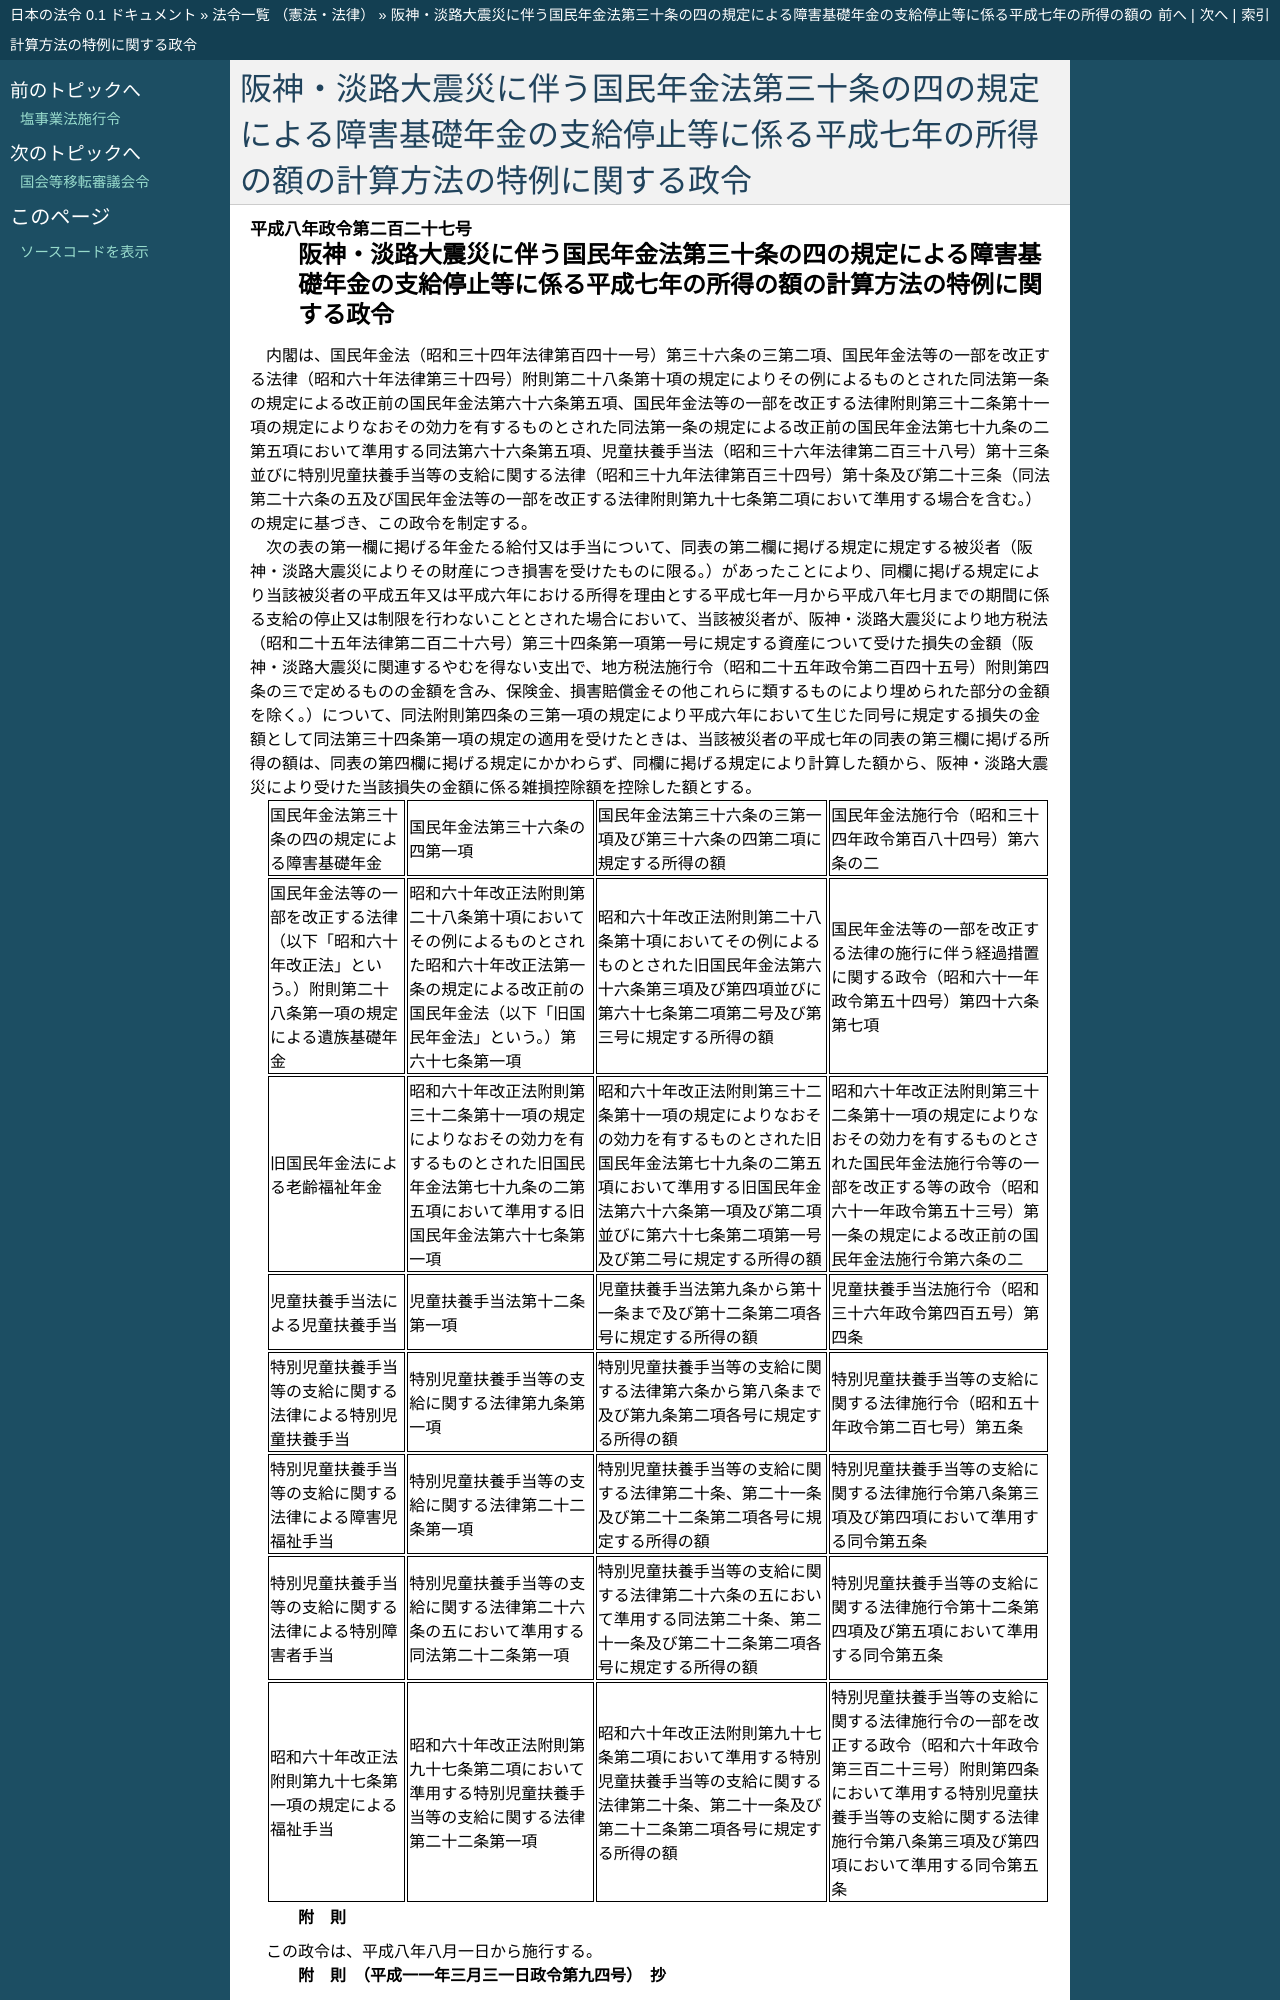

repository: ledmonster/japanese-law · page: doc/408/408CO0000000227_19990401_411CO0000000094.html · generator: sphinx

.. _408CO0000000227_19990401_411CO0000000094:

:orphan:

====================================================================================================================================
阪神・淡路大震災に伴う国民年金法第三十条の四の規定による障害基礎年金の支給停止等に係る平成七年の所得の額の計算方法の特例に関する政令
====================================================================================================================================
